Dataset: merged_dataset (GitHub, tmgdarshan/cloud-classification-cnn-mobile). Classes: cumulus, altocumulus, cirrus, clear sky, stratocumulus, cumulonimbus, mixed.

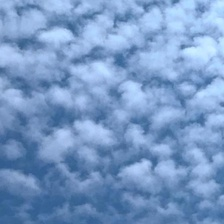
Label: altocumulus

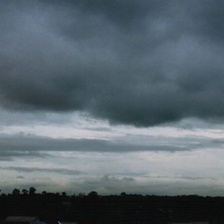
Label: mixed

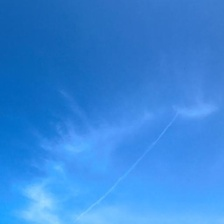
Label: cirrus

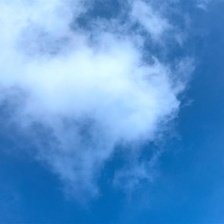
Label: cumulus

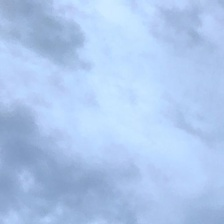
Label: mixed

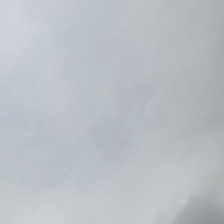
Label: stratocumulus
